Run: headless pygame with SDL's dummy video driver; simulated clock (each Clock.tick advances the game by its frame time, no real sleeping); random seed 0; keys injected as events and as key.get_pressed() state; no mouse input.
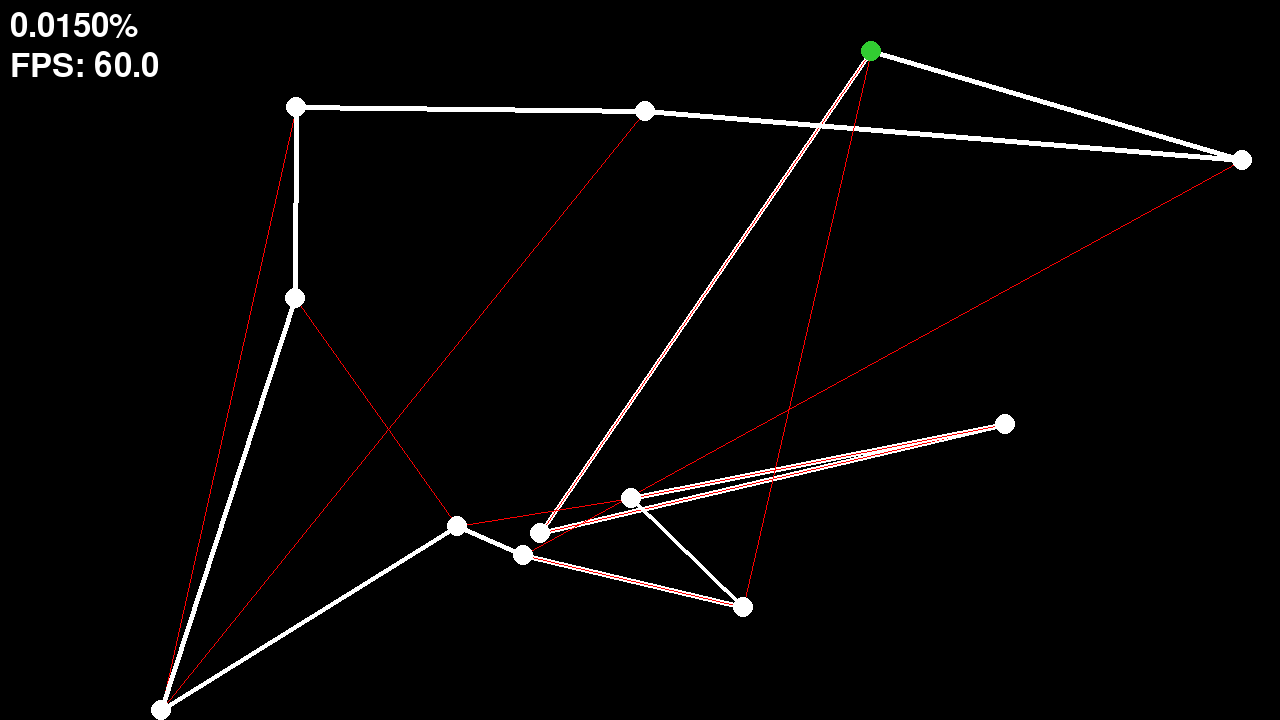
Frame 1 of 4 · flips 1–60 · no input
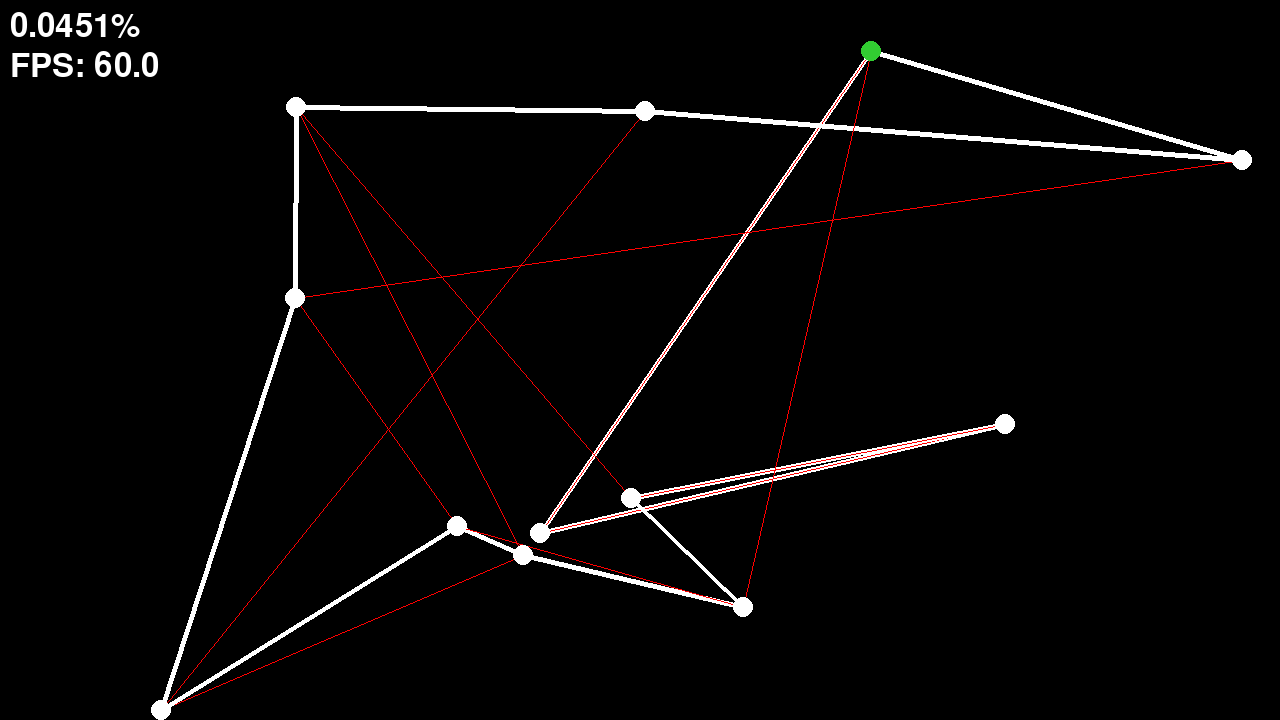
Frame 2 of 4 · flips 61–180 · tapped SPACE, RETURN · held RIGHT (→), D
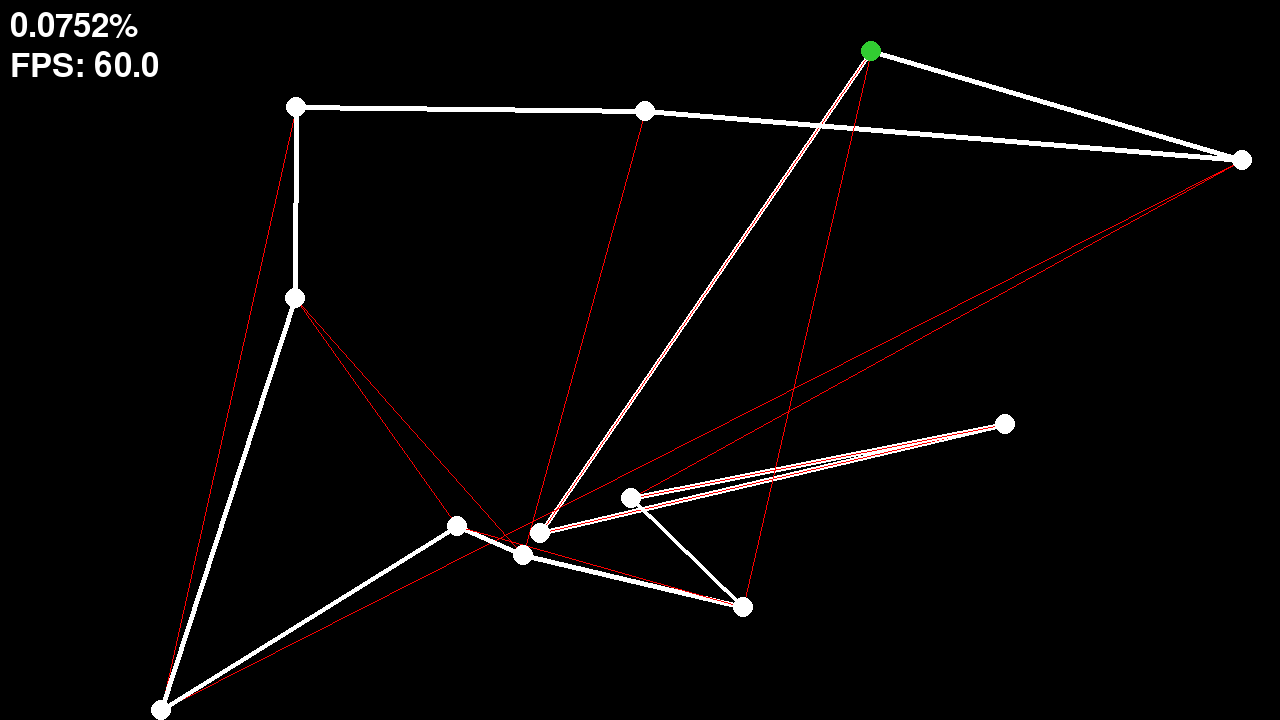
Frame 3 of 4 · flips 181–300 · held DOWN (↓), S
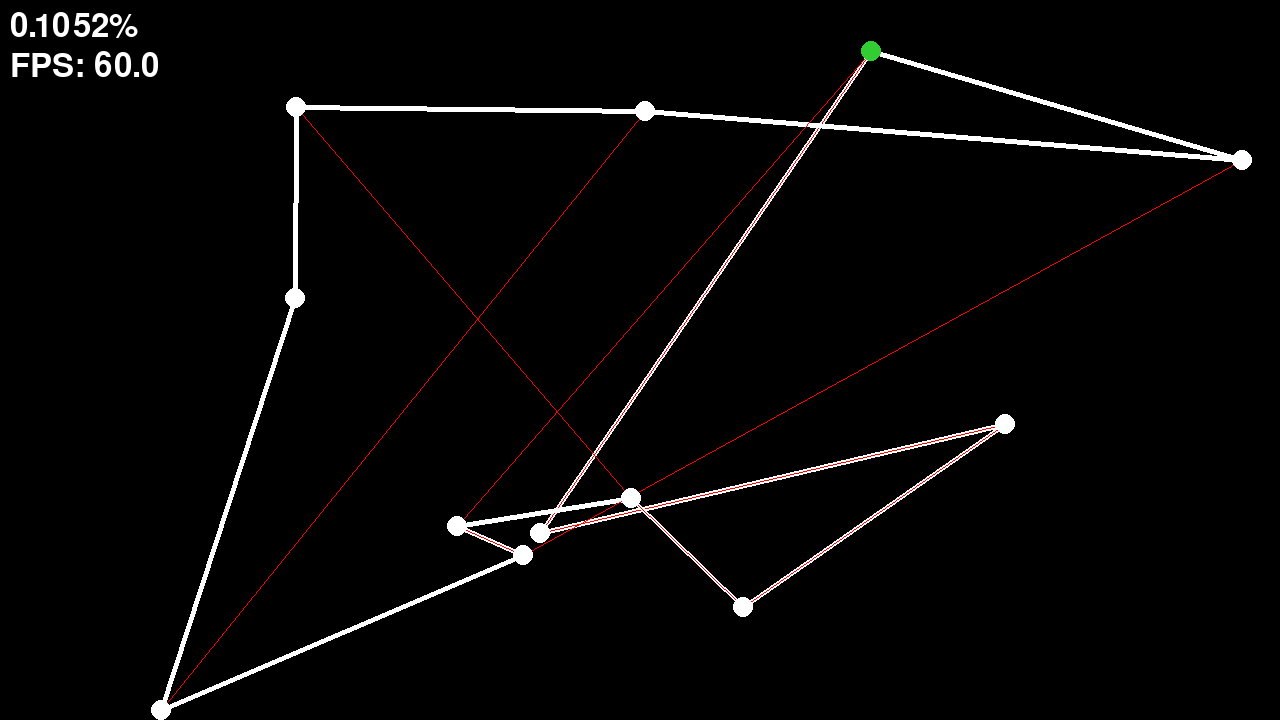
Frame 4 of 4 · flips 301–420 · held LEFT (←), A, UP (↑), W

The pygame program that drew these frames:

import pygame
import sys
import random
from itertools import permutations
from math import factorial

def cities_permuter(cities:list[pygame.Vector2]):
    starting_city = random.choice(cities)
    rest_of_cities = cities.remove(starting_city)

    for cities_permutation in permutations(rest_of_cities):
        yield (starting_city) + cities_permutation

# Initialize Pygame
pygame.init()

# Constants for the screen dimensions
WIDTH = 1920/1.5
HEIGHT = 1080/1.5

# Set up the display
screen = pygame.display.set_mode((WIDTH, HEIGHT))
font = pygame.font.SysFont(None, 48)
clock = pygame.time.Clock()
pygame.display.set_caption('The Travelling Salesman')

# Init Vars

num_cities = random.randint(6, 14)
city_r = 10
cities = [pygame.Vector2(random.randint(0+city_r, WIDTH-city_r), random.randint(0+city_r, HEIGHT-city_r)) for _ in range(num_cities)]
shortest_route = float('inf')
best_perm = None

starting_city = cities[0]
perm_cities = cities[1:]
cities_perm = permutations(perm_cities)
total_perm = factorial(num_cities-1)

fps_average = []

def reset():
    global num_cities, cities, shortest_route, best_perm, cities_perm, total_perm, iteration, starting_city
    num_cities = random.randint(6, 12)
    cities = [pygame.Vector2(random.randint(0+city_r, WIDTH-city_r), random.randint(0+city_r, HEIGHT-city_r)) for _ in range(num_cities)]
    shortest_route = float('inf')
    best_perm = None

    starting_city = cities[0]
    perm_cities = cities[1:]
    cities_perm = permutations(perm_cities)
    total_perm = factorial(num_cities-1)

    iteration = 0
    

# Main game loop
running = True
iteration = 0
while running:
    # Event handling
    for event in pygame.event.get():
        if event.type == pygame.QUIT:
            running = False
        if event.type == pygame.KEYDOWN:
            if event.key == pygame.K_r:
                reset()

    # Game logic goes here
    
    if iteration < total_perm:

        for i in range(min(100, total_perm-iteration)):
            sum_dist = 0
            new_perm = next(cities_perm)
            new_perm = (starting_city, *new_perm)
            for city in new_perm:
                sum_dist += city.distance_to(new_perm[(new_perm.index(city)+1) % num_cities])
            
            if sum_dist < shortest_route:
                shortest_route = sum_dist
                best_perm = new_perm
            iteration += 1
        # print(f"{iteration}/{total_perm}: {sum_dist} ({clock.get_fps()})")
    
    percent_complete = f"{iteration / total_perm * 100:.4f}%" if iteration < total_perm else f"Best Route Achieved: {shortest_route:.0f} pixels"

    # Drawing code goes here
    screen.fill((0, 0, 0))  # Fill the screen with black

    for city in range(num_cities): # Render Routes
        pygame.draw.line(screen, (255, 255, 255), best_perm[city], best_perm[(city+1) % num_cities], city_r//2)
        if iteration < total_perm:
            pygame.draw.line(screen, "red", new_perm[city], new_perm[(city+1) % num_cities],1)

    for city in cities: # Render Cities
        colour = "limegreen" if city == starting_city else "white"
        pygame.draw.circle(screen, colour, city, city_r)

    screen.blit(font.render(percent_complete, True, (255, 255, 255)), (10, 10))

    if len(fps_average) > 3000:
        fps_average.pop(0)
    fps_average.append(clock.get_fps())
    average_fps = sum(fps_average)/len(fps_average)

    screen.blit(font.render(f"FPS: {average_fps:.1f}", True, (255, 255, 255)), (10, 50))
    
    #iteration += 1

    # Update the display
    pygame.display.flip()

    # Maintain a 60 frames per second rate
    clock.tick(float('inf'))

# Clean up and quit
pygame.quit()
sys.exit()
